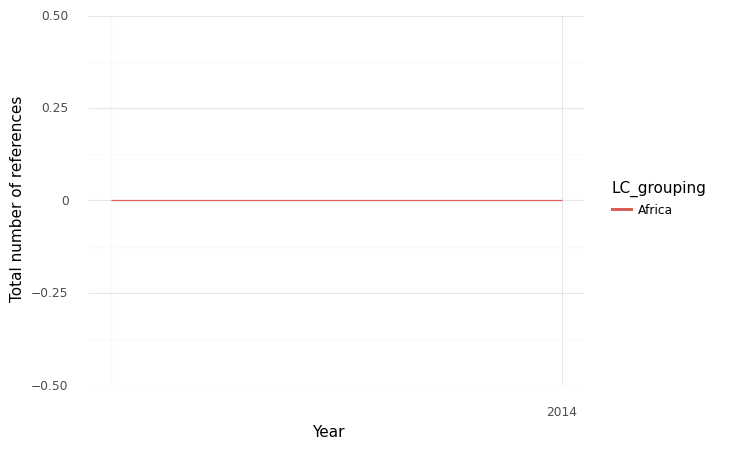

Source data for this figure (header and first rows):
, index, LC_grouping, Year, intersection, climate, health, sum
0, 0, Africa, 2013, 0.0, 0.0, 14.0, 14.0
1, 1, Africa, 2014, 0.0, 1.0, 18.0, 19.0
